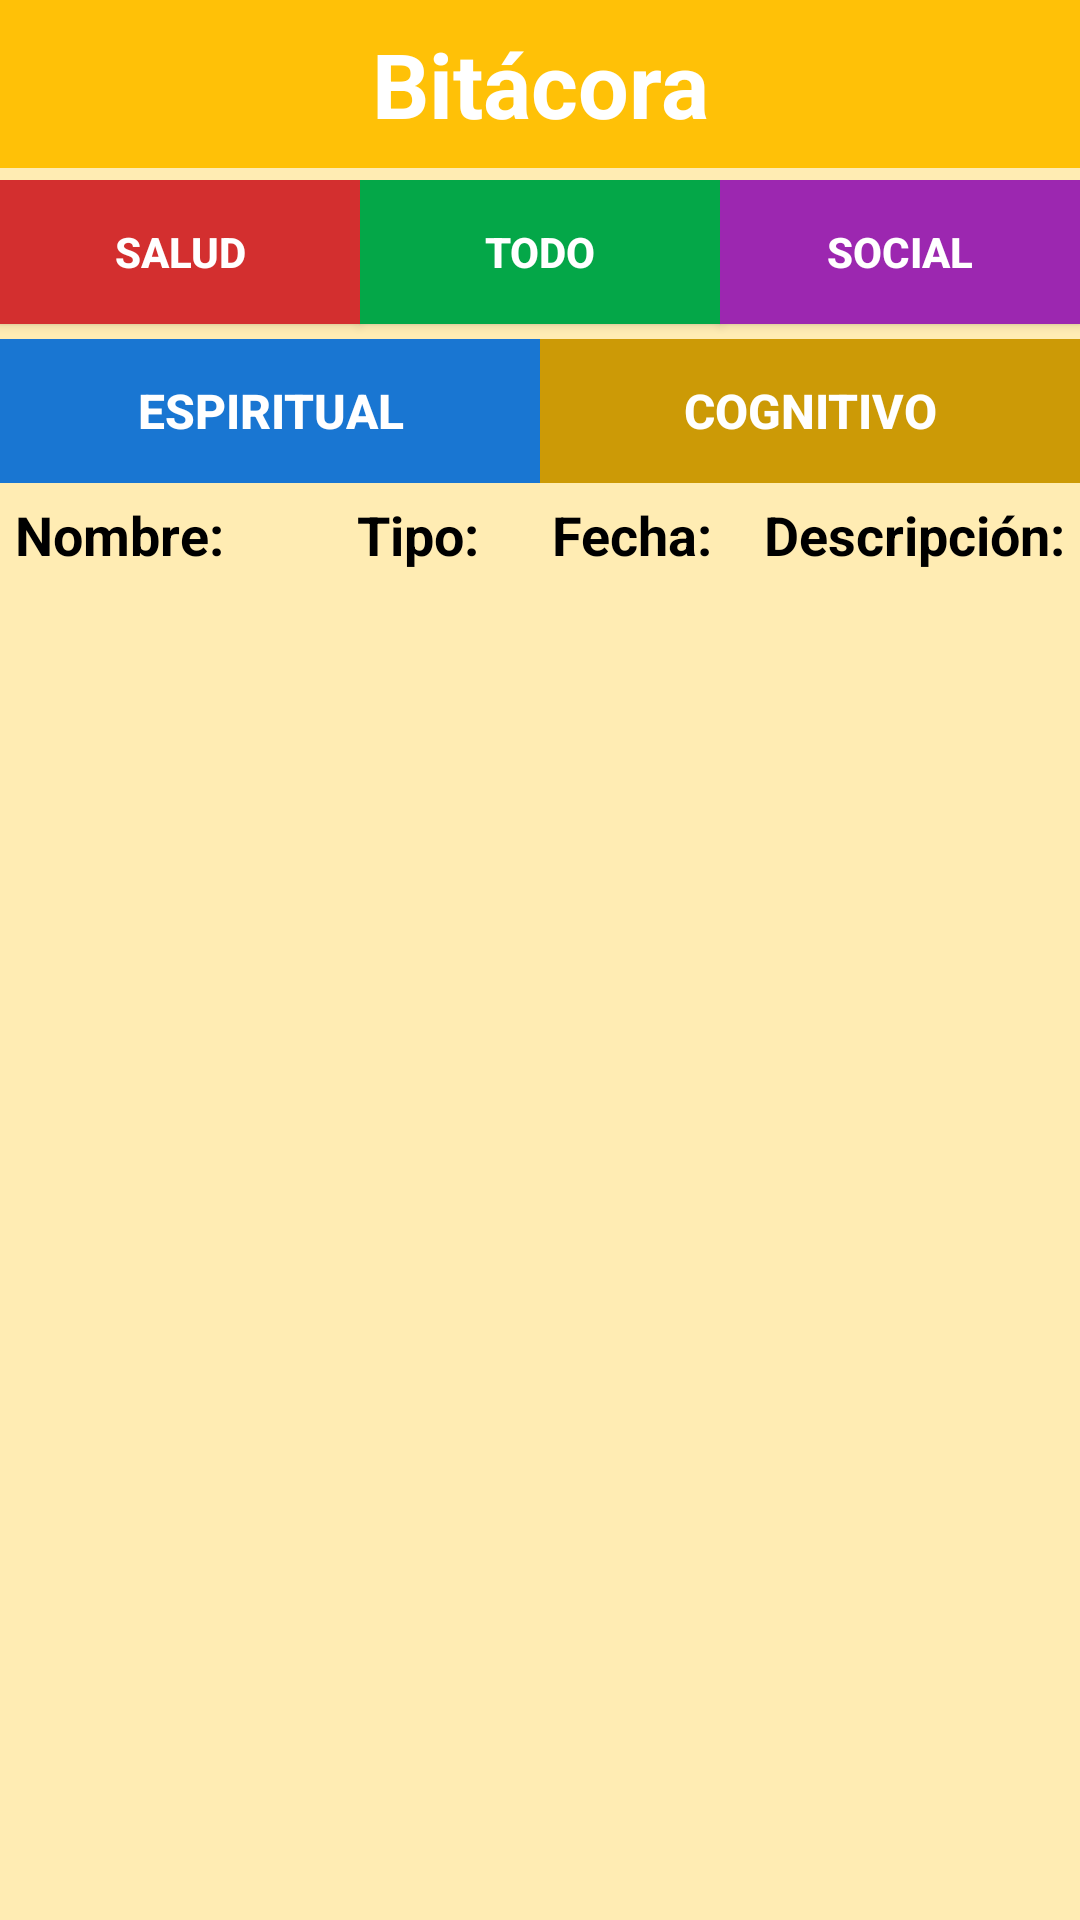

Produce the Android XML layout that renders to this screen, including the resource entries it uses.
<!-- AndroidManifest.xml: application theme Theme.Design.NoActionBar -->
<!-- res/layout/fragment_bitacora_evento.xml -->
<?xml version="1.0" encoding="utf-8"?>
<android.support.constraint.ConstraintLayout
    xmlns:android="http://schemas.android.com/apk/res/android"
    xmlns:app="http://schemas.android.com/apk/res-auto"
    xmlns:tools="http://schemas.android.com/tools"
    android:layout_width="match_parent"
    android:layout_height="match_parent"
    android:background="@color/registro_background">

    <android.support.v7.widget.Toolbar
        android:id="@+id/toolbar11"
        android:layout_width="match_parent"
        android:layout_height="wrap_content"
        android:background="@color/registro_boton"
        android:minHeight="?attr/actionBarSize"
        android:theme="?attr/actionBarTheme" />

    <TextView
        android:id="@+id/textView36"
        android:layout_width="wrap_content"
        android:layout_height="wrap_content"
        android:layout_marginBottom="8dp"
        android:layout_marginEnd="8dp"
        android:layout_marginStart="8dp"
        android:text="Bitácora"
        android:textColor="@android:color/white"
        android:textSize="30sp"
        android:textStyle="bold"
        app:layout_constraintBottom_toBottomOf="@+id/toolbar11"
        app:layout_constraintEnd_toEndOf="@+id/toolbar11"
        app:layout_constraintStart_toStartOf="@+id/toolbar11" />

    <LinearLayout
        android:layout_width="match_parent"
        android:layout_height="match_parent"
        android:layout_marginTop="60dp"
        android:orientation="vertical"
        app:layout_constraintTop_toTopOf="parent">

        <LinearLayout
            android:layout_width="match_parent"
            android:layout_height="wrap_content"
            android:orientation="horizontal">

            <Button
                android:id="@+id/btn_bitacora_salud"
                android:layout_width="0dp"
                android:layout_height="wrap_content"
                android:layout_weight="1"
                android:background="@color/colorSalud"
                android:text="@string/fragment_bitacora_salud"
                android:textAlignment="center"
                android:textSize="14sp"
                android:textStyle="bold"
                app:layout_constraintBottom_toBottomOf="parent"
                app:layout_constraintEnd_toStartOf="@+id/btn_bitacora_social"
                app:layout_constraintHorizontal_bias="0.0"
                app:layout_constraintStart_toEndOf="@+id/btn_bitacora_todo"
                app:layout_constraintTop_toTopOf="parent"
                app:layout_constraintVertical_bias="0.117" />

            <Button
                android:id="@+id/btn_bitacora_todo"
                android:layout_width="0dp"
                android:layout_height="wrap_content"
                android:layout_weight="1"
                android:background="@color/background_guardar_addmedicamento"
                android:text="@string/fragment_bitacora_todo"
                android:textAlignment="center"
                android:textSize="14sp"
                android:textStyle="bold"
                app:layout_constraintEnd_toStartOf="@+id/btn_bitacora_social"
                app:layout_constraintHorizontal_bias="0.0"
                app:layout_constraintStart_toStartOf="parent"
                app:layout_constraintTop_toTopOf="parent" />

            <Button
                android:id="@+id/btn_bitacora_social"
                android:layout_width="0dp"
                android:layout_height="wrap_content"
                android:layout_marginBottom="5dp"
                android:layout_weight="1"
                android:background="@color/colorSocial"
                android:text="@string/fragment_bitacora_social"
                android:textAlignment="center"
                android:textStyle="bold"
                app:layout_constraintBottom_toBottomOf="parent"
                app:layout_constraintEnd_toEndOf="parent"
                app:layout_constraintTop_toTopOf="parent"
                app:layout_constraintVertical_bias="0.117" />

        </LinearLayout>

        <LinearLayout
            android:layout_width="match_parent"
            android:layout_height="wrap_content"
            android:orientation="horizontal">

            <Button
                android:id="@+id/btn_bitacora_espiritual"
                android:layout_width="0dp"
                android:layout_height="wrap_content"
                android:layout_weight="1"
                android:background="@color/colorEspiritual"
                android:text="@string/fragment_bitacora_espiritual"
                android:textAlignment="center"
                android:textSize="16sp"
                android:textStyle="bold"
                app:layout_constraintBottom_toBottomOf="parent"
                app:layout_constraintEnd_toEndOf="parent"
                app:layout_constraintTop_toTopOf="parent"
                app:layout_constraintVertical_bias="1.0" />

            <Button
                android:id="@+id/btn_bitacora_cognicion"
                android:layout_width="0dp"
                android:layout_height="wrap_content"
                android:layout_weight="1"
                android:background="@color/registro_btn_alt"
                android:text="@string/fragment_bitacora_cognicion"
                android:textAlignment="center"
                android:textSize="16sp"
                android:textStyle="bold"
                app:layout_constraintBottom_toBottomOf="parent"
                app:layout_constraintEnd_toStartOf="@+id/btn_bitacora_espiritual"
                app:layout_constraintHorizontal_bias="0.0"
                app:layout_constraintStart_toStartOf="parent"
                app:layout_constraintTop_toBottomOf="@+id/btn_bitacora_todo"
                app:layout_constraintVertical_bias="1.0" />
        </LinearLayout>

        <LinearLayout
            android:layout_width="match_parent"
            android:layout_height="wrap_content"
            android:orientation="horizontal"
            android:padding="5dp">

            <TextView
                android:id="@+id/textView30"
                android:layout_width="50dp"
                android:layout_height="wrap_content"
                android:layout_weight="1"
                android:text="@string/fragment_bitacora_t1"
                android:textColor="@android:color/black"
                android:textSize="18sp"
                android:textStyle="bold" />

            <TextView
                android:id="@+id/textView31"
                android:layout_width="50dp"
                android:layout_height="wrap_content"
                android:layout_weight="1"
                android:text="@string/fragment_bitacora_t2"
                android:textAlignment="viewEnd"
                android:textColor="@android:color/black"
                android:textSize="18sp"
                android:textStyle="bold" />

            <TextView
                android:id="@+id/textView34"
                android:layout_width="50dp"
                android:layout_height="wrap_content"
                android:layout_weight="1"
                android:text="@string/fragment_bitacora_t3"
                android:textAlignment="viewEnd"
                android:textColor="@android:color/black"
                android:textSize="18sp"
                android:textStyle="bold" />

            <TextView
                android:id="@+id/textView32"
                android:layout_width="90dp"
                android:layout_height="wrap_content"
                android:layout_weight="1"
                android:text="@string/fragment_bitacora_t4"
                android:textAlignment="viewEnd"
                android:textColor="@android:color/black"
                android:textSize="18sp"
                android:textStyle="bold" />
        </LinearLayout>

        <ListView
            android:id="@+id/lv_bitacora"
            android:layout_width="match_parent"
            android:layout_height="match_parent"
            android:cacheColorHint="@android:color/black"/>
    </LinearLayout>
</android.support.constraint.ConstraintLayout>
<!-- resources referenced by this layout -->
<resources>
  <color name="background_guardar_addmedicamento">#04a748</color>
  <color name="colorEspiritual">#1976D2</color>
  <color name="colorSalud">#D32F2F</color>
  <color name="colorSocial">#9C27B0</color>
  <color name="registro_background">#ffecb3</color>
  <color name="registro_boton">#ffc107</color>
  <color name="registro_btn_alt">#CC9A06</color>
  <string name="fragment_bitacora_cognicion">Cognitivo</string>
  <string name="fragment_bitacora_espiritual">Espiritual</string>
  <string name="fragment_bitacora_salud">Salud</string>
  <string name="fragment_bitacora_social">Social</string>
  <string name="fragment_bitacora_t1">Nombre:</string>
  <string name="fragment_bitacora_t2">Tipo:</string>
  <string name="fragment_bitacora_t3">Fecha:</string>
  <string name="fragment_bitacora_t4">Descripción:</string>
  <string name="fragment_bitacora_todo">Todo</string>
</resources>
